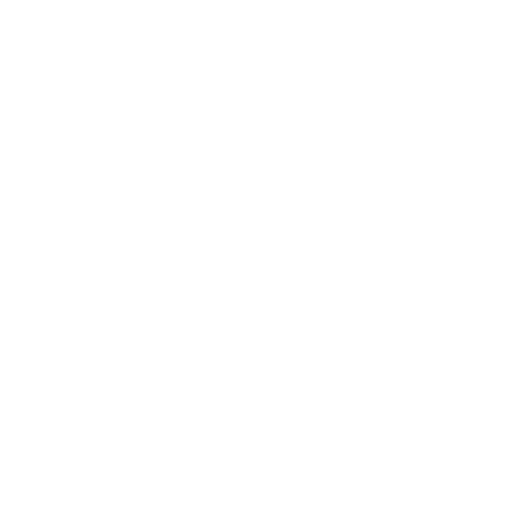
t = 0.00 s
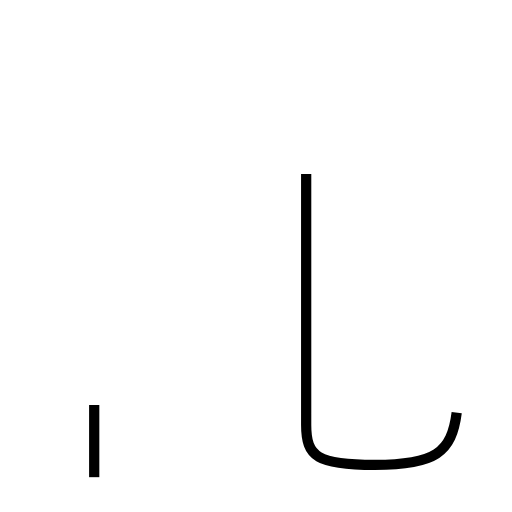
t = 1.54 s
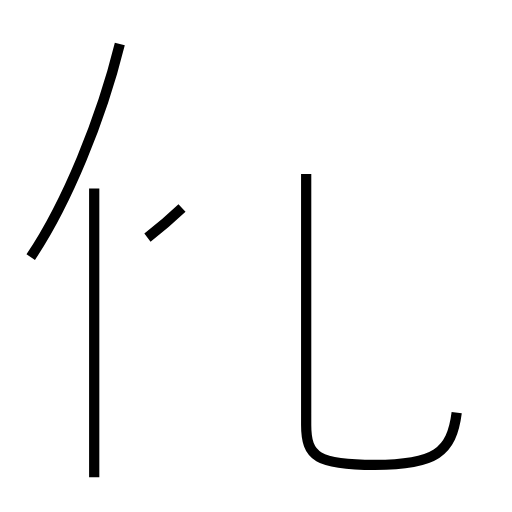
t = 2.99 s
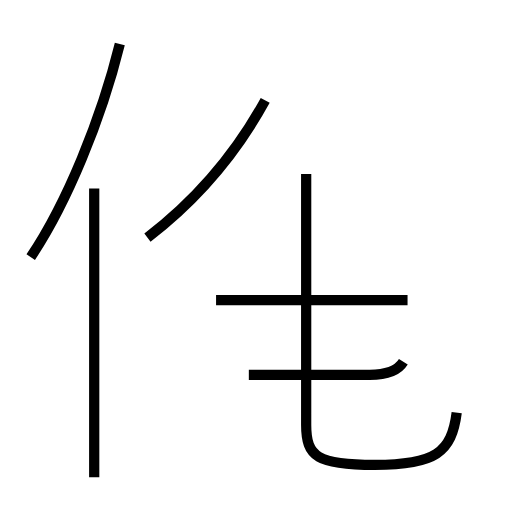
t = 4.42 s
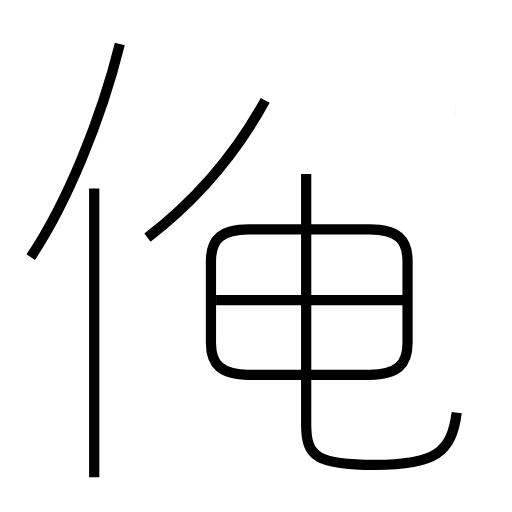
t = 5.81 s
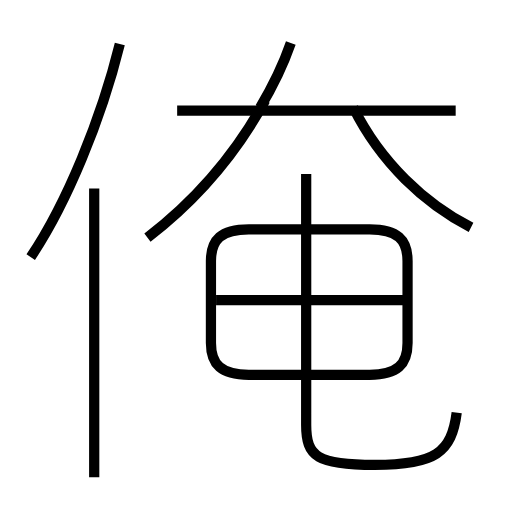
t = 7.34 s

The animated SVG that drew these frames (rendered in a browser with its animation timeline set to each time). Animation: 9 SMIL elements (animate=9); one cycle of 7.34 s.

<?xml version='1.0' encoding='utf-8'?>
<svg viewBox="0.0 -6.0 50.0 50.0" version="1.1" xmlns="http://www.w3.org/2000/svg"><rect x="-1000" y="-1000" width="2000" height="2000" stroke="white" fill="white" /><g style="fill:none;stroke:#000000;stroke-width:1"><path d="M 44.6 -3.7 C 44.1 0.2 42.5 1.4 36.6 1.4 C 31.0 1.4 29.9 0.6 29.9 -2.5 L 29.9 -27.0 " transform="translate(0.0 38.0)" stroke-dasharray="44.41715772793421" stroke-dashoffset="44.41715772793421"><animate attributeName="stroke-dashoffset" from="44.41715772793421" to="0" dur="1.3325147318380262s" begin="0s" fill="freeze" /></path><path d="M 9.2 2.6 L 9.2 -25.6 " transform="translate(0.0 38.0)" stroke-dasharray="28.200000000000003" stroke-dashoffset="28.200000000000003"><animate attributeName="stroke-dashoffset" from="28.200000000000003" to="0" dur="0.8460000000000001s" begin="1.3325147318380262s" fill="freeze" /></path><path d="M 3.0 -18.9 C 6.5 -24.1 9.9 -32.4 11.7 -39.7 " transform="translate(0.0 38.0)" stroke-dasharray="22.644528263122314" stroke-dashoffset="22.644528263122314"><animate attributeName="stroke-dashoffset" from="22.644528263122314" to="0" dur="0.6793358478936694s" begin="2.1785147318380265s" fill="freeze" /></path><path d="M 14.4 -20.8 C 19.1 -24.4 23.1 -29.1 25.9 -34.2 " transform="translate(0.0 38.0)" stroke-dasharray="17.782806549232625" stroke-dashoffset="17.782806549232625"><animate attributeName="stroke-dashoffset" from="17.782806549232625" to="0" dur="0.5334841964769788s" begin="2.857850579731696s" fill="freeze" /></path><path d="M 39.8 -14.7 L 21.1 -14.7 " transform="translate(0.0 38.0)" stroke-dasharray="18.699999999999996" stroke-dashoffset="18.699999999999996"><animate attributeName="stroke-dashoffset" from="18.699999999999996" to="0" dur="0.5609999999999998s" begin="3.3913347762086747s" fill="freeze" /></path><path d="M 24.3 -7.4 L 36.1 -7.4 C 38.8 -7.4 39.8 -8.4 39.8 -10.5 L 39.8 -18.5 C 39.8 -20.6 38.8 -21.6 36.1 -21.6 L 24.3 -21.6 C 21.6 -21.6 20.6 -20.6 20.6 -18.5 L 20.6 -10.5 C 20.6 -8.4 21.6 -7.4 24.3 -7.4 Z " transform="translate(0.0 38.0)" stroke-dasharray="61.952994552172605" stroke-dashoffset="61.952994552172605"><animate attributeName="stroke-dashoffset" from="61.952994552172605" to="0" dur="1.858589836565178s" begin="3.9523347762086747s" fill="freeze" /></path><path d="M 44.5 -33.2 L 17.3 -33.2 " transform="translate(0.0 38.0)" stroke-dasharray="27.2" stroke-dashoffset="27.2"><animate attributeName="stroke-dashoffset" from="27.2" to="0" dur="0.816s" begin="5.810924612773853s" fill="freeze" /></path><path d="M 46.0 -21.8 C 41.5 -24.1 37.2 -28.1 34.5 -33.5 " transform="translate(0.0 38.0)" stroke-dasharray="16.679241675942492" stroke-dashoffset="16.679241675942492"><animate attributeName="stroke-dashoffset" from="16.679241675942492" to="0" dur="0.5003772502782747s" begin="6.626924612773853s" fill="freeze" /></path><path d="M 25.4 -33.5 C 26.6 -35.5 27.6 -37.5 28.4 -39.8" transform="translate(0.0 38.0)" stroke-dasharray="6.990656215892935" stroke-dashoffset="6.990656215892935"><animate attributeName="stroke-dashoffset" from="6.990656215892935" to="0" dur="0.20971968647678804s" begin="7.127301863052128s" fill="freeze" /></path></g></svg>
